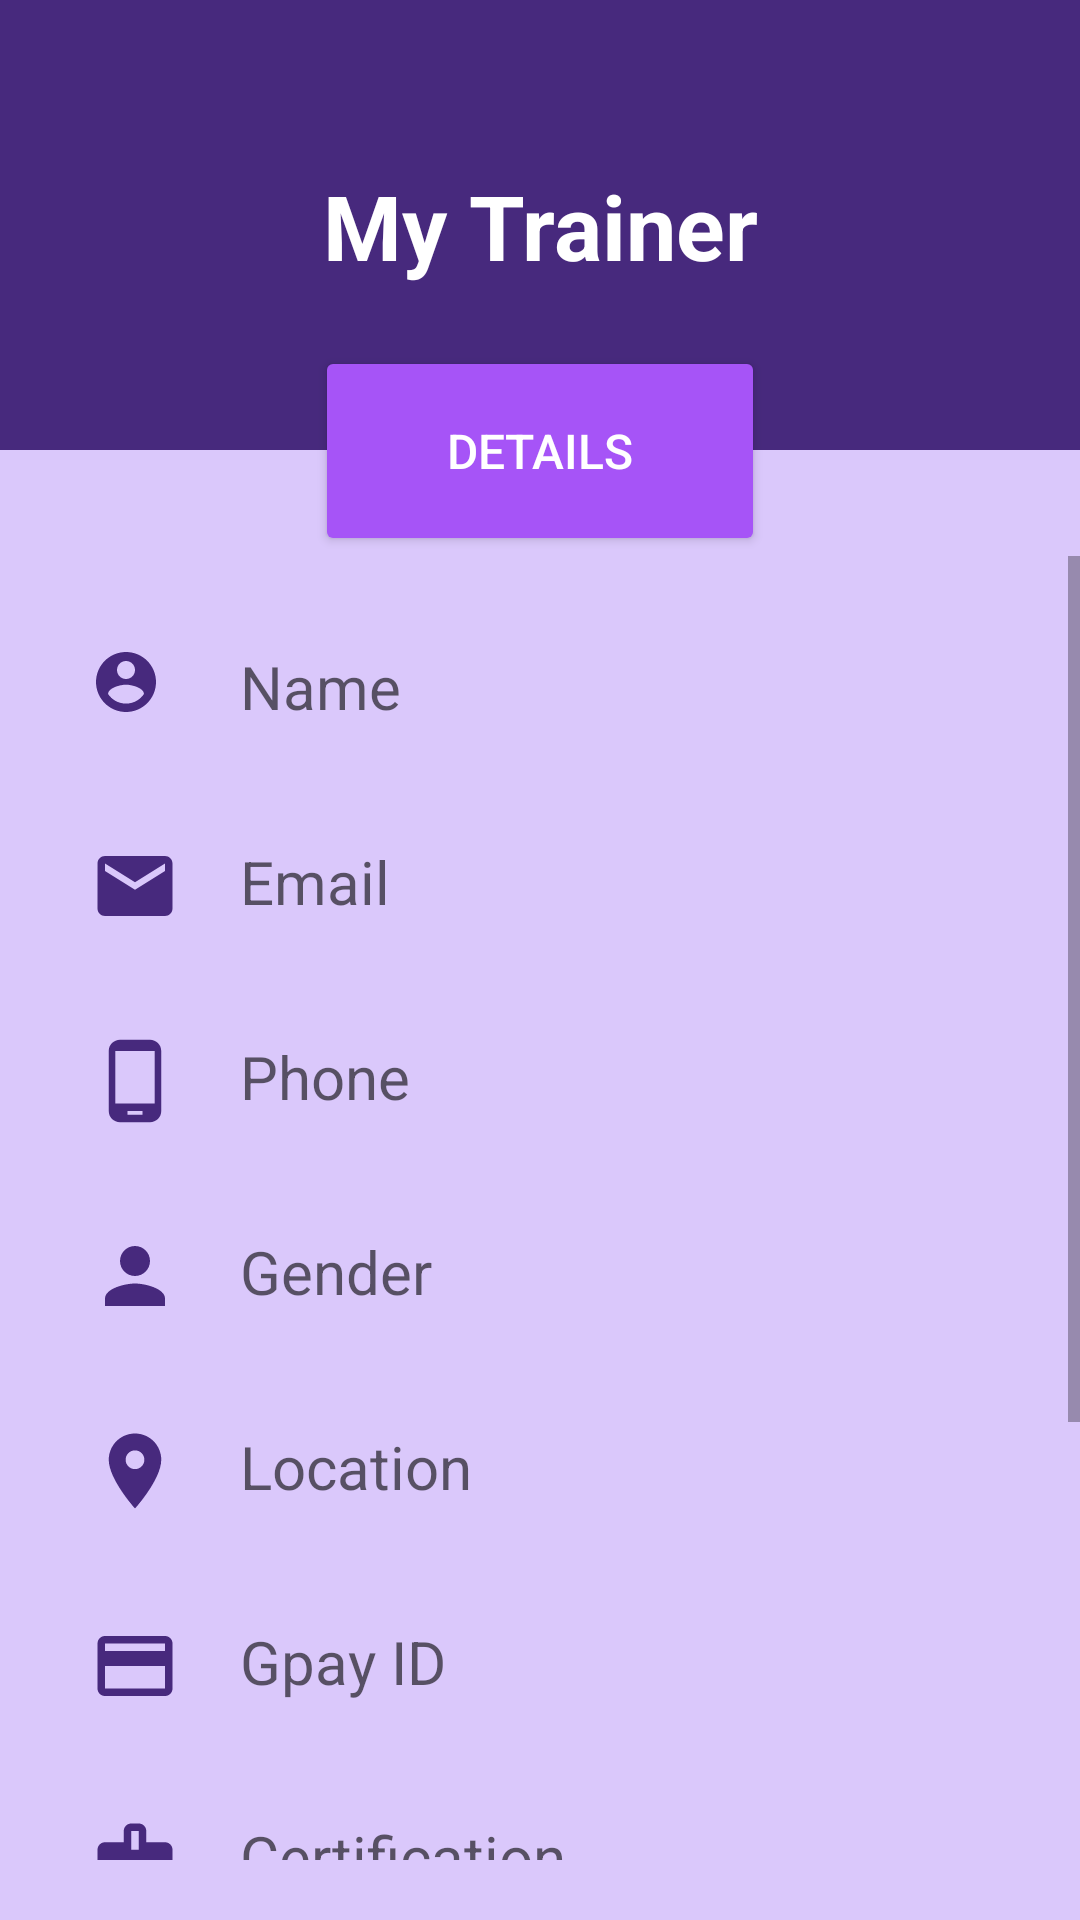

Write the Android layout XML for this screen, with the resource values it uses.
<!-- AndroidManifest.xml: application theme Theme.PBL_Android -->
<!-- res/layout/activity_trainer_profile_in_member_dsh_board.xml -->
<?xml version="1.0" encoding="utf-8"?>
<LinearLayout xmlns:android="http://schemas.android.com/apk/res/android"
    xmlns:app="http://schemas.android.com/apk/res-auto"
    xmlns:tools="http://schemas.android.com/tools"
    android:layout_width="match_parent"
    android:layout_height="match_parent"
    android:background="#DAC8FB"
    android:orientation="vertical"
    tools:context=".TrainerProfileInMemberDshBoard">


    <RelativeLayout
        android:layout_width="match_parent"
        android:layout_height="150dp"
        android:background="#47297D"
        android:gravity="center">

        <TextView
            android:id="@+id/trainerProfileitle"
            android:layout_width="match_parent"
            android:layout_height="wrap_content"
            android:layout_margin="50dp"
            android:background="#47297D"
            android:gravity="center"
            android:padding="5dp"
            android:text="My Trainer"
            android:textColor="#ffff"
            android:textSize="30sp"
            android:textStyle="bold" />
    </RelativeLayout>
    <LinearLayout
        android:layout_width="match_parent"
        android:layout_height="wrap_content"
        android:gravity="center"
        android:layout_marginTop="-35dp">
        <Button
            android:id="@+id/trainerProfileUpdatebtn"
            android:layout_width="150dp"
            android:layout_height="70dp"
            android:backgroundTint="#A654F7"
            android:layout_gravity="center"
            android:textColor="@color/white"
            android:text="DETAILS"
            android:textSize="16dp"
            android:clickable="false"
            >
        </Button>
    </LinearLayout>
    <ScrollView
        android:layout_width="match_parent"
        android:layout_height="match_parent"
        android:paddingBottom="20dp">

        <LinearLayout
            android:layout_width="match_parent"
            android:layout_height="wrap_content"
            android:backgroundTint="#CBB2F8"
            android:orientation="vertical">

            <TextView
                android:id="@+id/trainerProfileName"
                android:layout_width="match_parent"
                android:layout_height="50dp"
                android:layout_marginLeft="20dp"
                android:layout_marginTop="20dp"
                android:layout_marginRight="20dp"
                android:background="@drawable/card_background"
                android:backgroundTint="#ffff"
                android:drawableLeft="@drawable/ic_baseline_account_circle_30"
                android:drawablePadding="20dp"
                android:hint="Name"
                android:padding="10dp"
                android:text=""
                android:textSize="20dp" />

            <TextView
                android:id="@+id/trainerProfileEmail"
                android:layout_width="match_parent"
                android:layout_height="50dp"
                android:layout_marginLeft="20dp"
                android:layout_marginTop="15dp"
                android:layout_marginRight="20dp"
                android:background="@drawable/card_background"
                android:backgroundTint="#ffff"
                android:drawableLeft="@drawable/ic_baseline_email_30"
                android:drawablePadding="20dp"
                android:hint="Email"
                android:padding="10dp"
                android:text=""
                android:textSize="20dp" />

            <TextView
                android:id="@+id/trainerProfilePhone"
                android:layout_width="match_parent"
                android:layout_height="50dp"
                android:layout_marginLeft="20dp"
                android:layout_marginTop="15dp"
                android:layout_marginRight="20dp"
                android:background="@drawable/card_background"
                android:backgroundTint="#ffff"
                android:drawableLeft="@drawable/ic_baseline_phone_android_30"
                android:drawablePadding="20dp"
                android:hint="Phone"
                android:padding="10dp"
                android:text=""
                android:textSize="20dp" />

            <TextView
                android:id="@+id/trainerProfileGender"
                android:layout_width="match_parent"
                android:layout_height="50dp"
                android:layout_marginLeft="20dp"
                android:layout_marginTop="15dp"
                android:layout_marginRight="20dp"
                android:background="@drawable/card_background"
                android:backgroundTint="#ffff"
                android:drawableLeft="@drawable/ic_baseline_gender_person_30"
                android:drawablePadding="20dp"
                android:hint="Gender"
                android:padding="10dp"
                android:text=""
                android:textSize="20dp" />

            <TextView
                android:id="@+id/trainerProfileAddress"
                android:layout_width="match_parent"
                android:layout_height="50dp"
                android:layout_marginLeft="20dp"
                android:layout_marginTop="15dp"
                android:layout_marginRight="20dp"
                android:background="@drawable/card_background"
                android:backgroundTint="#ffff"
                android:drawableLeft="@drawable/ic_baseline_location_on_30"
                android:drawablePadding="20dp"
                android:hint="Location"
                android:padding="10dp"
                android:text=""
                android:textSize="20dp" />

            <TextView
                android:id="@+id/trainerProfileGpay"
                android:layout_width="match_parent"
                android:layout_height="50dp"
                android:layout_marginLeft="20dp"
                android:layout_marginTop="15dp"
                android:layout_marginRight="20dp"
                android:background="@drawable/card_background"
                android:backgroundTint="#ffff"
                android:drawableLeft="@drawable/ic_baseline_payment_30"
                android:drawablePadding="20dp"
                android:hint="Gpay ID"
                android:padding="10dp"
                android:text=""
                android:textSize="20dp" />

            <TextView
                android:id="@+id/trainerProfileCertification"
                android:layout_width="match_parent"
                android:layout_height="50dp"
                android:layout_marginLeft="20dp"
                android:layout_marginTop="15dp"
                android:layout_marginRight="20dp"
                android:background="@drawable/card_background"
                android:backgroundTint="#ffff"
                android:drawableLeft="@drawable/ic_baseline_badge_certified_30"
                android:drawablePadding="20dp"
                android:hint="Certification"
                android:padding="10dp"
                android:text=""
                android:textSize="20dp" />

            <TextView
                android:id="@+id/trainerProfileDescription"
                android:layout_width="match_parent"
                android:layout_height="50dp"
                android:layout_marginLeft="20dp"
                android:layout_marginTop="15dp"
                android:layout_marginRight="20dp"
                android:background="@drawable/card_background"
                android:backgroundTint="#ffff"
                android:drawableLeft="@drawable/ic_baseline_description_30"
                android:drawablePadding="20dp"
                android:hint="Description"
                android:padding="10dp"
                android:text=""
                android:textSize="20dp" />

            <TextView
                android:id="@+id/trainerProfileOnlineFee"
                android:layout_width="match_parent"
                android:layout_height="50dp"
                android:layout_marginLeft="20dp"
                android:layout_marginTop="15dp"
                android:layout_marginRight="20dp"
                android:background="@drawable/card_background"
                android:backgroundTint="#ffff"
                android:drawableLeft="@drawable/ic_baseline_money_30"
                android:drawablePadding="20dp"
                android:hint="Online Fee per Month(₹)"
                android:padding="10dp"
                android:text=""
                android:textSize="20dp" />

            <TextView
                android:id="@+id/trainerProfileOfflineFee"
                android:layout_width="match_parent"
                android:layout_height="50dp"
                android:layout_marginLeft="20dp"
                android:layout_marginTop="15dp"
                android:layout_marginRight="20dp"
                android:layout_marginBottom="30dp"
                android:background="@drawable/card_background"
                android:backgroundTint="#ffff"
                android:drawableLeft="@drawable/ic_baseline_money_30"
                android:drawablePadding="20dp"
                android:hint="Offline Fee per Month(₹)"
                android:padding="10dp"
                android:text=""
                android:textSize="20dp" />

        </LinearLayout>

    </ScrollView>

</LinearLayout>
<!-- resources referenced by this layout -->
<resources>
  <!-- drawable ic_baseline_description_30 (drawable) -->
  <vector android:height="30dp" android:tint="#47297D"
      android:viewportHeight="24" android:viewportWidth="24"
      android:width="30dp" xmlns:android="http://schemas.android.com/apk/res/android">
      <path android:fillColor="@android:color/white" android:pathData="M18.41,5.8L17.2,4.59c-0.78,-0.78 -2.05,-0.78 -2.83,0l-2.68,2.68L3,15.96V20h4.04l8.74,-8.74 2.63,-2.63c0.79,-0.78 0.79,-2.05 0,-2.83zM6.21,18H5v-1.21l8.66,-8.66 1.21,1.21L6.21,18zM11,20l4,-4h6v4H11z"/>
  </vector>
  <!-- drawable ic_baseline_email_30 (drawable) -->
  <vector android:height="30dp" android:tint="#47297D"
      android:viewportHeight="24" android:viewportWidth="24"
      android:width="30dp" xmlns:android="http://schemas.android.com/apk/res/android">
      <path android:fillColor="@android:color/white" android:pathData="M20,4L4,4c-1.1,0 -1.99,0.9 -1.99,2L2,18c0,1.1 0.9,2 2,2h16c1.1,0 2,-0.9 2,-2L22,6c0,-1.1 -0.9,-2 -2,-2zM20,8l-8,5 -8,-5L4,6l8,5 8,-5v2z"/>
  </vector>
  <!-- drawable ic_baseline_gender_person_30 (drawable) -->
  <vector android:height="30dp" android:tint="#47297D"
      android:viewportHeight="24" android:viewportWidth="24"
      android:width="30dp" xmlns:android="http://schemas.android.com/apk/res/android">
      <path android:fillColor="@android:color/white" android:pathData="M12,12c2.21,0 4,-1.79 4,-4s-1.79,-4 -4,-4 -4,1.79 -4,4 1.79,4 4,4zM12,14c-2.67,0 -8,1.34 -8,4v2h16v-2c0,-2.66 -5.33,-4 -8,-4z"/>
  </vector>
  <!-- drawable ic_baseline_location_on_30 (drawable) -->
  <vector android:height="30dp" android:tint="#47297D"
      android:viewportHeight="24" android:viewportWidth="24"
      android:width="30dp" xmlns:android="http://schemas.android.com/apk/res/android">
      <path android:fillColor="@android:color/white" android:pathData="M12,2C8.13,2 5,5.13 5,9c0,5.25 7,13 7,13s7,-7.75 7,-13c0,-3.87 -3.13,-7 -7,-7zM12,11.5c-1.38,0 -2.5,-1.12 -2.5,-2.5s1.12,-2.5 2.5,-2.5 2.5,1.12 2.5,2.5 -1.12,2.5 -2.5,2.5z"/>
  </vector>
  <!-- drawable ic_baseline_payment_30 (drawable) -->
  <vector android:height="30dp" android:tint="#47297D"
      android:viewportHeight="24" android:viewportWidth="24"
      android:width="30dp" xmlns:android="http://schemas.android.com/apk/res/android">
      <path android:fillColor="@android:color/white" android:pathData="M20,4L4,4c-1.11,0 -1.99,0.89 -1.99,2L2,18c0,1.11 0.89,2 2,2h16c1.11,0 2,-0.89 2,-2L22,6c0,-1.11 -0.89,-2 -2,-2zM20,18L4,18v-6h16v6zM20,8L4,8L4,6h16v2z"/>
  </vector>
  <!-- drawable ic_baseline_phone_android_30 (drawable) -->
  <vector android:height="30dp" android:tint="#47297D"
      android:viewportHeight="24" android:viewportWidth="24"
      android:width="30dp" xmlns:android="http://schemas.android.com/apk/res/android">
      <path android:fillColor="@android:color/white" android:pathData="M16,1L8,1C6.34,1 5,2.34 5,4v16c0,1.66 1.34,3 3,3h8c1.66,0 3,-1.34 3,-3L19,4c0,-1.66 -1.34,-3 -3,-3zM14,21h-4v-1h4v1zM17.25,18L6.75,18L6.75,4h10.5v14z"/>
  </vector>
  <style name="Theme.PBL_Android" parent="Theme.MaterialComponents.DayNight.NoActionBar">
          
          <item name="colorPrimary">@color/purple_500</item>
          <item name="colorPrimaryVariant">@color/purple_700</item>
          <item name="colorOnPrimary">@color/white</item>
          
          <item name="colorSecondary">@color/teal_200</item>
          <item name="colorSecondaryVariant">@color/teal_700</item>
          <item name="colorOnSecondary">@color/black</item>
          
          <item name="android:statusBarColor" tools:targetApi="l">?attr/colorPrimaryVariant</item>
          
      </style>
  <!-- not gathered from this repository: default colours our renderer supplied (Android Studio template values) -->
  <color name="purple_500">#FF6200EE</color>
  <color name="purple_700">#FF3700B3</color>
  <color name="teal_200">#FF03DAC5</color>
  <color name="teal_700">#FF018786</color>
  <color name="black">#FF000000</color>
  <color name="white">#FFFFFFFF</color>
</resources>
